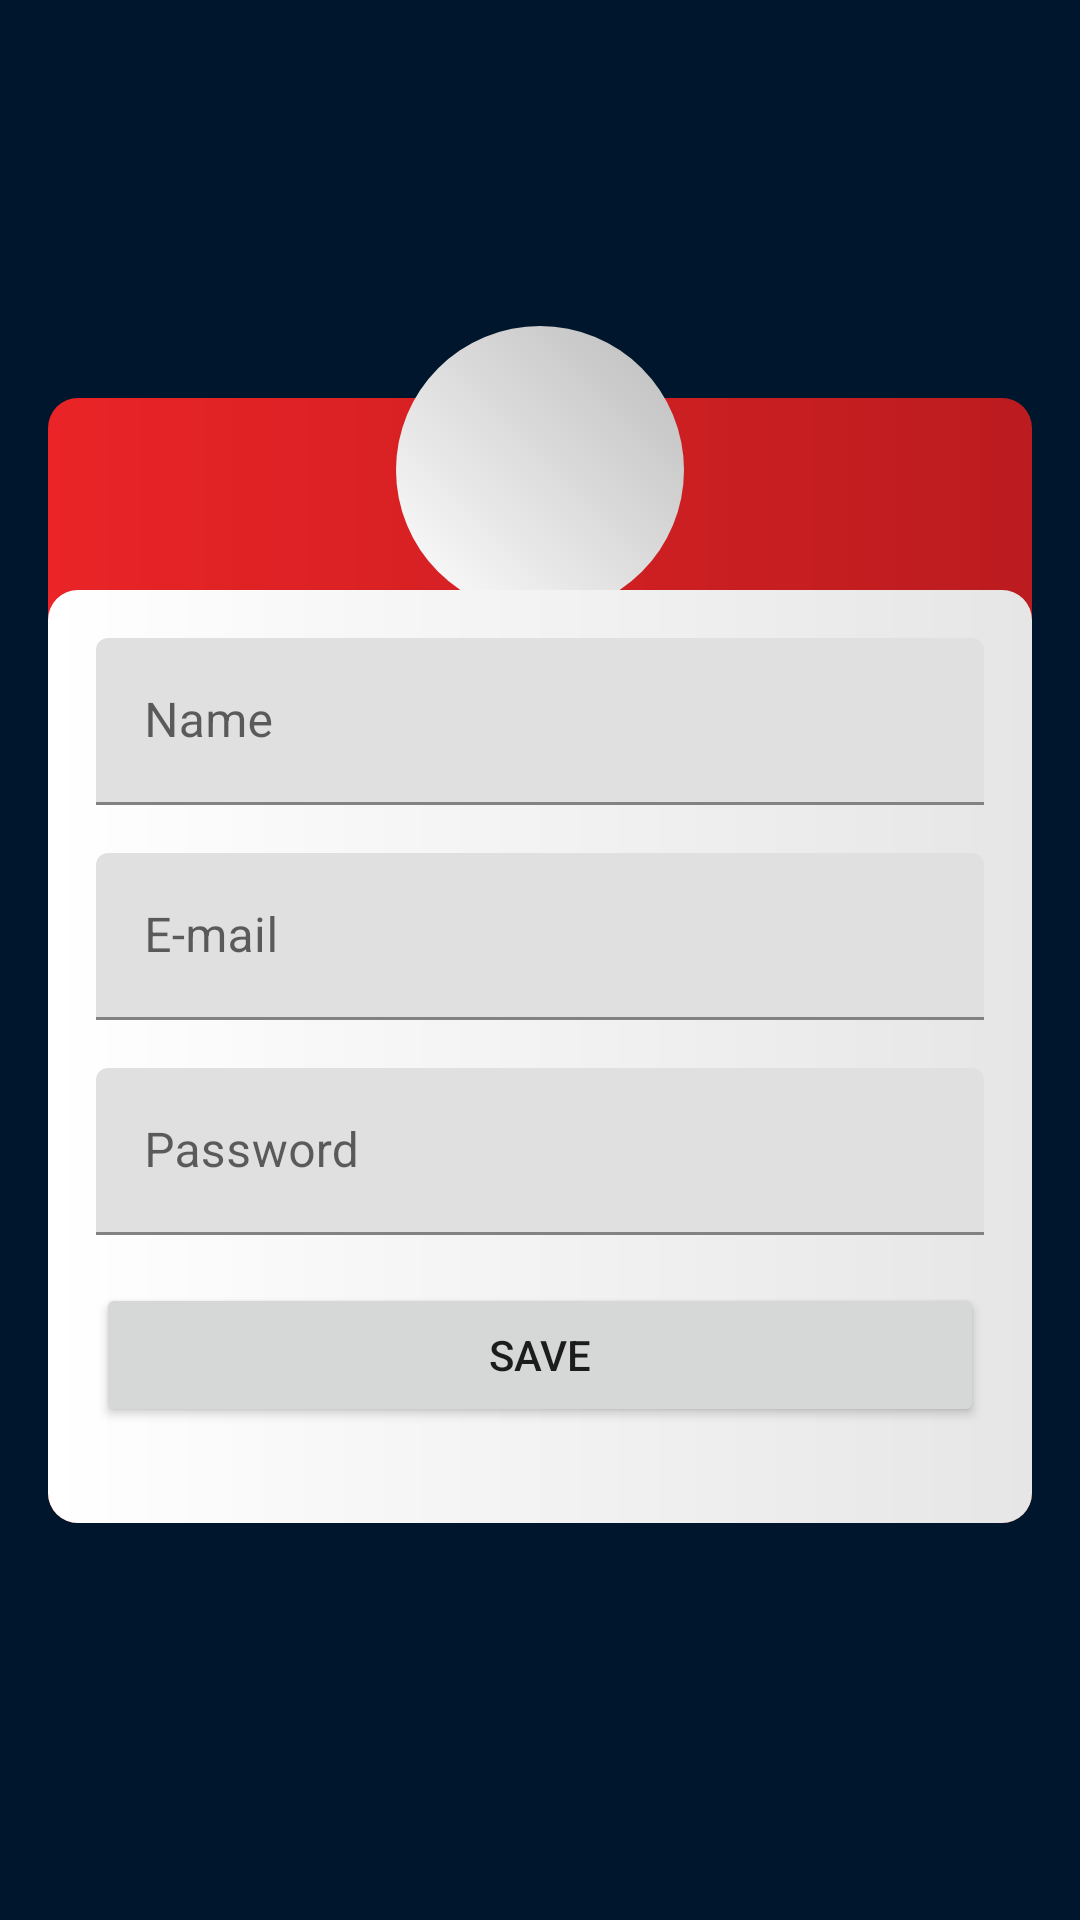

Android layout source for this screen:
<!-- AndroidManifest.xml: application theme Theme.DesafioIntegradorAPIMarvel -->
<!-- res/layout/activity_registration.xml -->
<?xml version="1.0" encoding="utf-8"?>
<ScrollView xmlns:android="http://schemas.android.com/apk/res/android"
    xmlns:app="http://schemas.android.com/apk/res-auto"
    xmlns:tools="http://schemas.android.com/tools"
    android:layout_width="match_parent"
    android:layout_height="match_parent"
    android:fillViewport="true"
    tools:context=".view.activity.RegistrationActivity">

    <androidx.constraintlayout.widget.ConstraintLayout
        android:layout_width="match_parent"
        android:layout_height="wrap_content">

        <ImageView
            android:id="@+id/ivRegistrationRedBox"
            style="@style/AuthRedBox"
            android:layout_width="0dp"

            android:layout_height="375dp"
            android:contentDescription="@string/title_box"
            app:layout_constraintBottom_toBottomOf="parent"
            app:layout_constraintEnd_toEndOf="parent"
            app:layout_constraintStart_toStartOf="parent"
            app:layout_constraintTop_toTopOf="parent"
            app:layout_constraintVertical_bias="0.5" />


        <ImageView
            android:id="@+id/ivRegistrationRoundedBackground"
            android:layout_width="wrap_content"
            android:layout_height="wrap_content"
            android:contentDescription="@string/person_add_background"
            android:src="@drawable/bg_rounded_icon_background"
            app:layout_constraintBottom_toBottomOf="parent"
            app:layout_constraintEnd_toEndOf="parent"
            app:layout_constraintStart_toStartOf="parent"
            app:layout_constraintTop_toTopOf="parent"
            app:layout_constraintVertical_bias="0.2" />

        <ImageView
            android:layout_width="wrap_content"
            android:layout_height="wrap_content"
            android:contentDescription="@string/person_add"
            android:src="@drawable/ic_person_add"
            app:layout_constraintBottom_toBottomOf="@id/ivRegistrationRoundedBackground"
            app:layout_constraintEnd_toEndOf="@id/ivRegistrationRoundedBackground"
            app:layout_constraintStart_toStartOf="@id/ivRegistrationRoundedBackground"
            app:layout_constraintTop_toTopOf="@id/ivRegistrationRoundedBackground" />

        <ImageView
            android:id="@+id/ivRegistrationWhiteBox"
            style="@style/AuthWhiteBox"
            android:layout_width="0dp"
            android:layout_height="0dp"
            android:layout_marginTop="64dp"
            android:contentDescription="@string/login_fields_box"
            app:layout_constraintBottom_toBottomOf="@id/ivRegistrationRedBox"
            app:layout_constraintEnd_toEndOf="@id/ivRegistrationRedBox"
            app:layout_constraintStart_toStartOf="@id/ivRegistrationRedBox"
            app:layout_constraintTop_toTopOf="@id/ivRegistrationRedBox" />

        <com.google.android.material.textfield.TextInputLayout
            android:id="@+id/tilRegistrationName"
            android:layout_width="0dp"
            android:layout_height="wrap_content"
            android:layout_margin="16dp"
            android:hint="@string/name"
            app:layout_constraintEnd_toEndOf="@id/ivRegistrationWhiteBox"
            app:layout_constraintStart_toStartOf="@id/ivRegistrationWhiteBox"
            app:layout_constraintTop_toTopOf="@id/ivRegistrationWhiteBox">

            <com.google.android.material.textfield.TextInputEditText
                android:layout_width="match_parent"
                android:layout_height="match_parent"
                android:inputType="textPersonName" />
        </com.google.android.material.textfield.TextInputLayout>

        <com.google.android.material.textfield.TextInputLayout
            android:id="@+id/tilRegistrationEmail"
            android:layout_width="0dp"
            android:layout_height="wrap_content"
            android:layout_marginTop="16dp"
            android:hint="@string/e_mail"
            app:layout_constraintEnd_toEndOf="@id/tilRegistrationName"
            app:layout_constraintStart_toStartOf="@id/tilRegistrationName"
            app:layout_constraintTop_toBottomOf="@id/tilRegistrationName">

            <com.google.android.material.textfield.TextInputEditText
                android:layout_width="match_parent"
                android:layout_height="match_parent"
                android:inputType="textEmailAddress" />
        </com.google.android.material.textfield.TextInputLayout>


        <com.google.android.material.textfield.TextInputLayout
            android:id="@+id/tilRegistrationPassword"
            android:layout_width="0dp"
            android:layout_height="wrap_content"
            android:layout_marginTop="16dp"
            android:hint="@string/password"
            app:layout_constraintEnd_toEndOf="@id/tilRegistrationEmail"
            app:layout_constraintStart_toStartOf="@id/tilRegistrationEmail"
            app:layout_constraintTop_toBottomOf="@id/tilRegistrationEmail">

            <com.google.android.material.textfield.TextInputEditText
                android:layout_width="match_parent"
                android:layout_height="match_parent"
                android:inputType="textPassword" />
        </com.google.android.material.textfield.TextInputLayout>

        <Button
            android:id="@+id/btRegistrationSubmit"
            android:layout_width="0dp"
            android:layout_height="wrap_content"
            android:layout_marginTop="16dp"
            android:text="@string/save"
            app:layout_constraintEnd_toEndOf="@id/tilRegistrationPassword"
            app:layout_constraintStart_toStartOf="@id/tilRegistrationPassword"
            app:layout_constraintTop_toBottomOf="@id/tilRegistrationPassword" />

    </androidx.constraintlayout.widget.ConstraintLayout>

</ScrollView>
<!-- resources referenced by this layout -->
<resources>
  <!-- drawable bg_rounded_icon_background (drawable) -->
  <?xml version="1.0" encoding="utf-8"?>
  <shape xmlns:android="http://schemas.android.com/apk/res/android">
      <gradient android:startColor="@color/white" android:endColor="@color/white_500" android:angle="45"/>
      <corners android:radius="48dp"/>
      <size android:width="96dp" android:height="96dp"/>
  </shape>
  <string name="e_mail">E-mail</string>
  <string name="login_fields_box">Login fields box</string>
  <string name="name">Name</string>
  <string name="password">Password</string>
  <string name="person_add">Person add</string>
  <string name="person_add_background">Person add background</string>
  <string name="save">Save</string>
  <string name="title_box">title box</string>
  <style name="AuthRedBox">
          <item name="android:layout_margin">@dimen/margin_box_login</item>
          <item name="android:src">@drawable/bg_red_box</item>
      </style>
  <style name="AuthWhiteBox">
          <item name="android:layout_marginTop">16dp</item>
          <item name="android:src">@drawable/bg_white_box</item>
      </style>
  <style name="Theme.DesafioIntegradorAPIMarvel" parent="Theme.MaterialComponents.DayNight.NoActionBar">
          
          <item name="colorPrimary">@color/red_500</item>
          <item name="colorPrimaryVariant">@color/red_700</item>
          <item name="colorOnPrimary">@color/white</item>
          
          <item name="colorSecondary">@color/red_700</item>
          <item name="colorSecondaryVariant">@color/red_500</item>
          <item name="colorOnSecondary">@color/black</item>
          
          <item name="android:statusBarColor" tools:targetApi="l">?attr/colorPrimaryVariant</item>
          
          <item name="android:windowBackground">@color/blue</item>
          <item name="toolbarStyle">@style/MarvelToolbar</item>
  
      </style>
  <color name="white">#FFFFFFFF</color>
  <color name="white_500">#BCBCBC</color>
  <dimen name="margin_box_login">16dp</dimen>
  <!-- drawable bg_red_box (drawable) -->
  <?xml version="1.0" encoding="utf-8"?>
  <shape xmlns:android="http://schemas.android.com/apk/res/android">
      <gradient android:startColor="@color/red_500" android:endColor="@color/red_700" android:angle="0"/>
      <corners android:radius="@dimen/login_box_radius"/>
  </shape>
  <!-- drawable bg_white_box (drawable) -->
  <?xml version="1.0" encoding="utf-8"?>
  <shape xmlns:android="http://schemas.android.com/apk/res/android">
      <gradient android:startColor="@color/white" android:endColor="@color/white_200"/>
      <corners android:radius="@dimen/login_box_radius"/>
  </shape>
  <color name="red_500">#EA2427</color>
  <color name="red_700">#BB1C1F</color>
  <color name="black">#FF000000</color>
  <color name="blue">#00162C</color>
  <style name="MarvelToolbar" parent="@style/Widget.MaterialComponents.Toolbar">
          <item name="titleTextAppearance">@style/MarvelToolbarAppearance</item>
      </style>
  <dimen name="login_box_radius">10dp</dimen>
  <color name="white_200">#E6E6E6</color>
  <style name="MarvelToolbarAppearance">
          <item name="android:fontFamily">@font/marvel</item>
      </style>
</resources>
